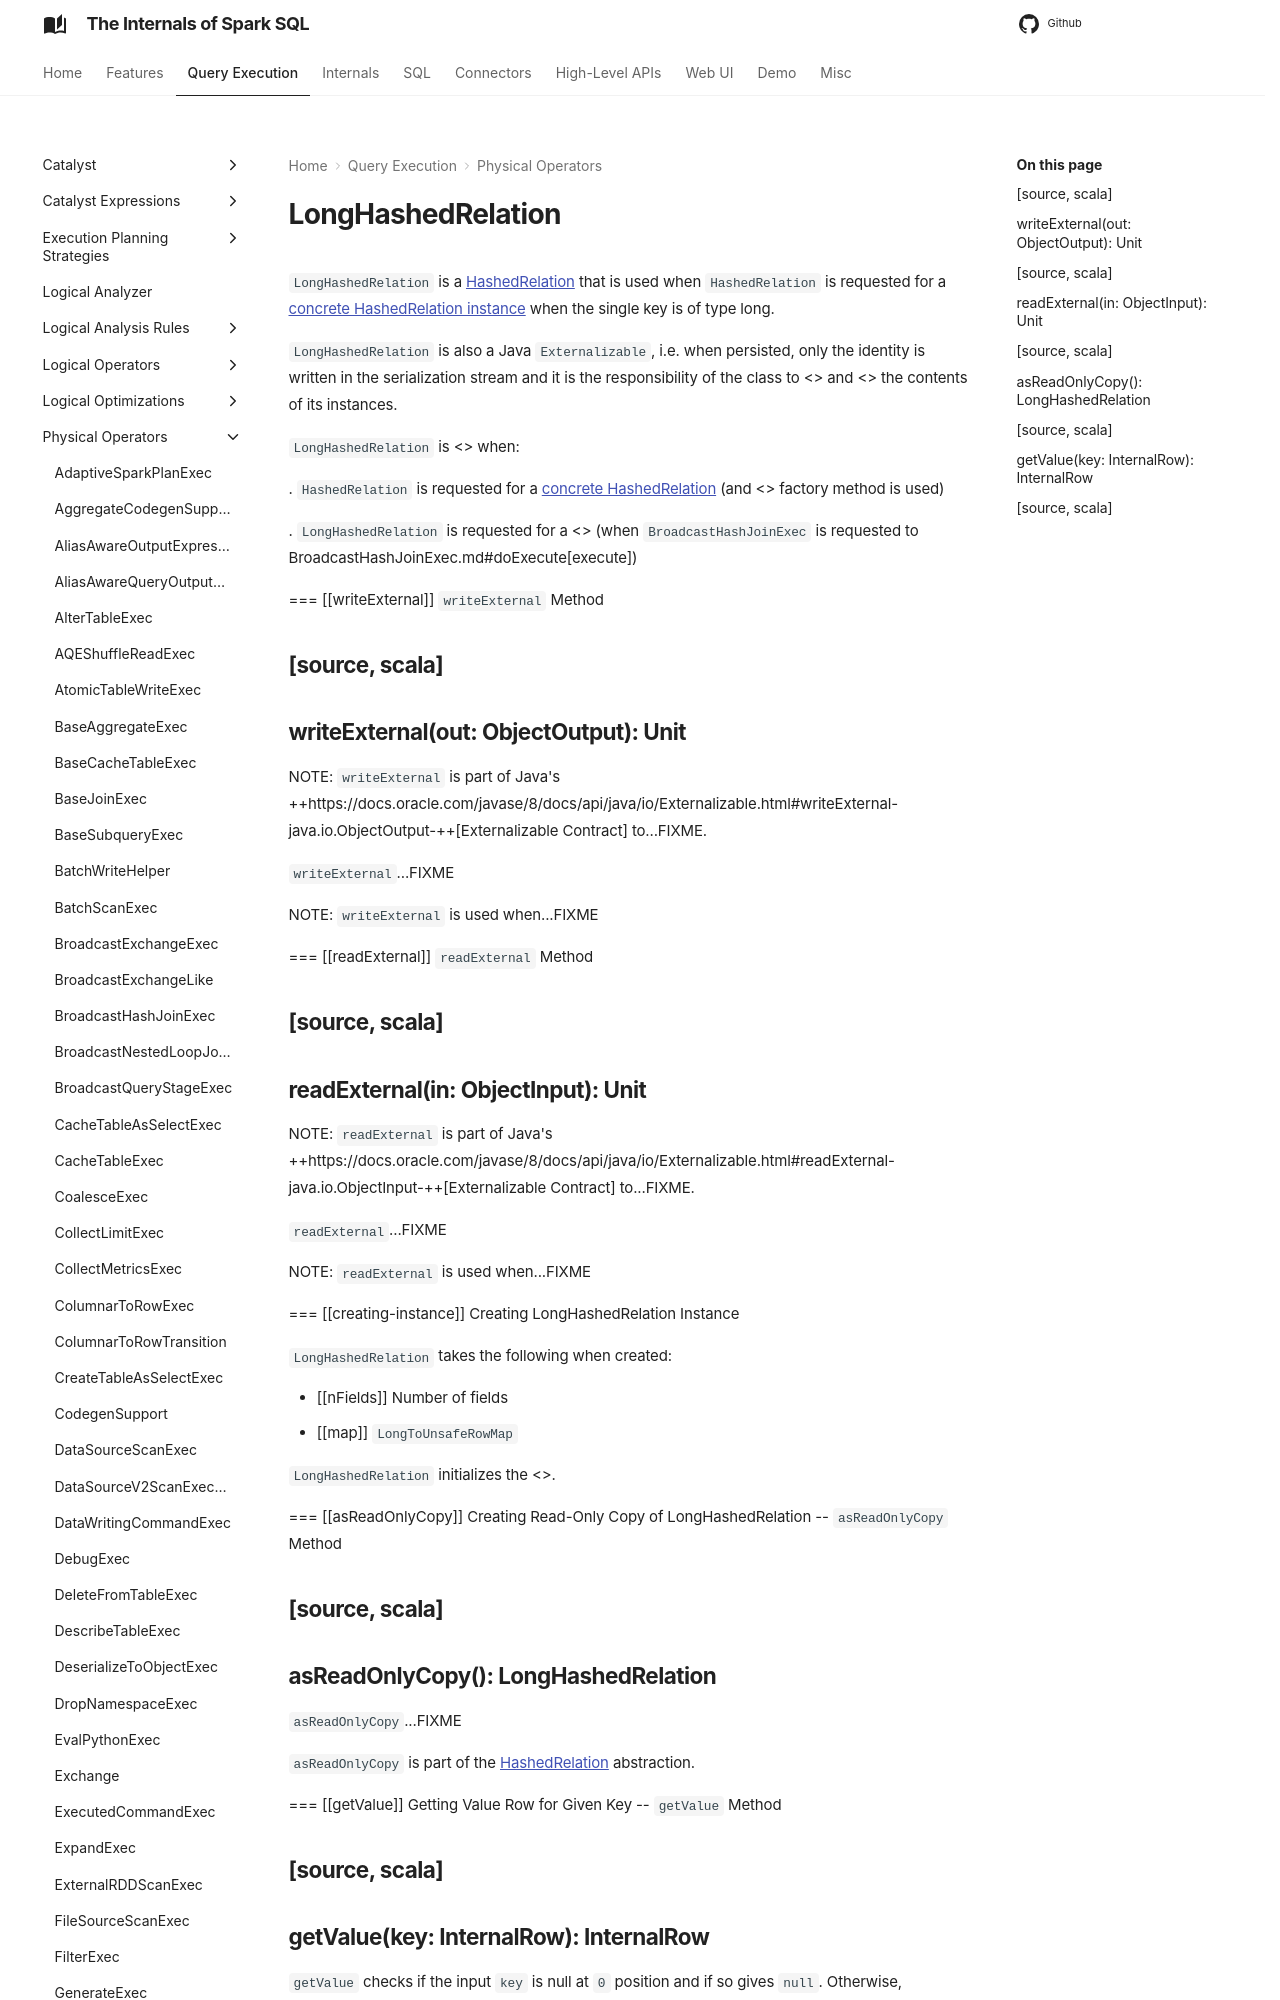

repository: japila-books/spark-sql-internals · page: physical-operators/LongHashedRelation/index.html · generator: mkdocs

# LongHashedRelation

`LongHashedRelation` is a [HashedRelation](HashedRelation.md) that is used when `HashedRelation` is requested for a [concrete HashedRelation instance](HashedRelation.md#apply) when the single key is of type long.

`LongHashedRelation` is also a Java `Externalizable`, i.e. when persisted, only the identity is written in the serialization stream and it is the responsibility of the class to <<writeExternal, save>> and <<readExternal, restore>> the contents of its instances.

`LongHashedRelation` is <<creating-instance, created>> when:

. `HashedRelation` is requested for a [concrete HashedRelation](HashedRelation.md#apply) (and <<apply, apply>> factory method is used)

. `LongHashedRelation` is requested for a <<asReadOnlyCopy, read-only copy>> (when `BroadcastHashJoinExec` is requested to BroadcastHashJoinExec.md#doExecute[execute])

=== [[writeExternal]] `writeExternal` Method

[source, scala]
----
writeExternal(out: ObjectOutput): Unit
----

NOTE: `writeExternal` is part of Java's ++https://docs.oracle.com/javase/8/docs/api/java/io/Externalizable.html#writeExternal-java.io.ObjectOutput-++[Externalizable Contract] to...FIXME.

`writeExternal`...FIXME

NOTE: `writeExternal` is used when...FIXME

=== [[readExternal]] `readExternal` Method

[source, scala]
----
